Run: headless pygame with SDL's dummy video driver; simulated clock (each Clock.tick advances the game by its frame time, no real sleeping); random seed 0; keys injected as events and as key.get_pressed() state; no mouse input.
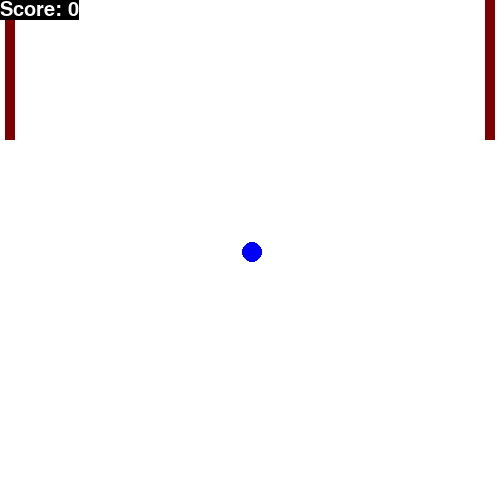
Frame 1 of 4 · flips 1–60 · no input
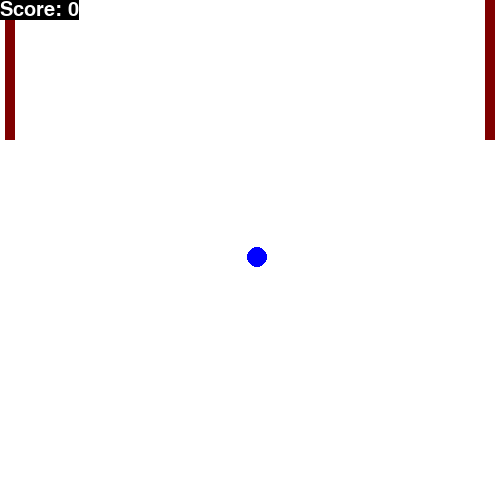
Frame 2 of 4 · flips 61–180 · tapped SPACE, RETURN · held RIGHT (→), D
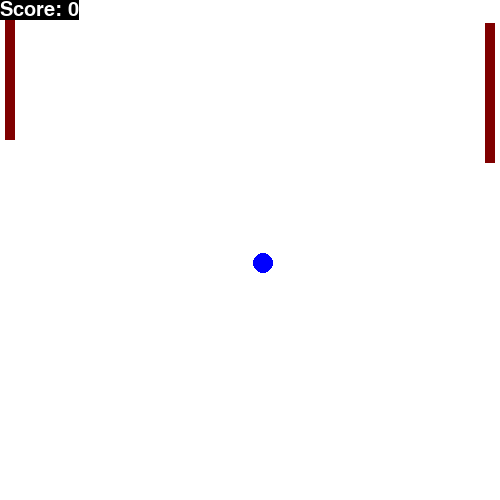
Frame 3 of 4 · flips 181–300 · held DOWN (↓), S
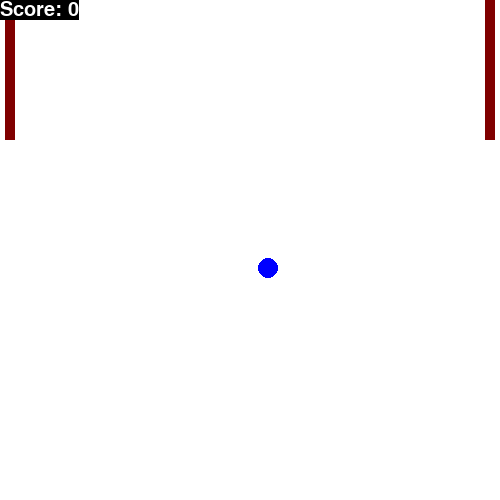
Frame 4 of 4 · flips 301–420 · held LEFT (←), A, UP (↑), W

The pygame program that drew these frames:

import pygame, random, time
from pygame.locals import *
pygame.init()
intelligence = random.randint(1, 100)
d = 0
py = 0
ps, cs = 0, 0
pu, pd = False, False
x = 250
y = 250
cy = 0
screen = pygame.display.set_mode([500, 500])
playerPaddle = pygame.draw.rect(screen, (128, 0, 0), (485, py, 10, 140))
computerPaddle = pygame.draw.rect(screen, (128, 0, 0), (5, 0, 10, 140))
ball = pygame.draw.circle(screen, (0, 0, 255), (x, y), 10)
font = pygame.font.SysFont(None, 30)
xa, ya = [(random.randint(0, 6000) - 3000) / 10000] * 2

def physics(p, b, c):

    t = 100
    global x, y, xa, ya, ps, cs, d, intelligence
    if x < t:
        if 99 < x < 100:
            intelligence = random.randint(1, 100)
        if intelligence < 80:
            c.centery = y
        else:
            pass
    
    if b.colliderect(c):
        xa = abs(xa)
        x = 26
        t = 25
    
    if b.colliderect(p):
        xa = abs(xa) * -1
        x = 474
    elif x > 500:
        xa = abs(xa) * -1
        x = 250
        y = 250
        d = 1
        ps -= 1
        
        
    elif x < 0:
        xa = abs(xa)
        x = 250
        y = 250
        d = 1
        ps += 1
        
        #print(x, y, xa, ya)
    elif y > 500:
        ya *= -1
        #print(x, y, xa, ya)
    elif y < 0:
        ya *= -1
        #print(x, y, xa, ya)


while True:
    #User input
    for event in pygame.event.get():
        if event.type == QUIT:
            pygame.quit()
            exit()
        elif event.type == KEYDOWN:
            if event.key == K_UP:
                pu = True
                pd = False
            elif event.key == K_DOWN:
                pd = True
                pu = False
        elif event.type == KEYUP:
            if event.key == K_UP:
                pu = False
            elif event.key == K_DOWN:
                pd = False
    if pd:
        py += 0.2
    if pu:
        py -= 0.2
    #Clear screen
    physics(playerPaddle, ball, computerPaddle)
    screen.fill((255,255,255))
    playerPaddle = pygame.draw.rect(screen, (128, 0, 0), (485, py, 10, 140))
    computerPaddle = pygame.draw.rect(screen, (128, 0, 0), (5, computerPaddle.centery - 70, 10, 140))
    ball = pygame.draw.circle(screen, (0, 0, 255), (x, y), 10)
    text = font.render('Score: ' + str(ps), True, (255,255,255), (0,0,0))
    text.get_rect().centery = screen.get_rect().centery - 170
    text.get_rect().centerx = screen.get_rect().centerx
    screen.blit(text, text.get_rect())


    #draw objects

    pygame.display.flip()
    if d:
        time.sleep(d)
        xa, ya = [(random.randint(0, 6000) - 3000) / 10000] * 2
    d = 0
    x += xa
    y += ya
    
